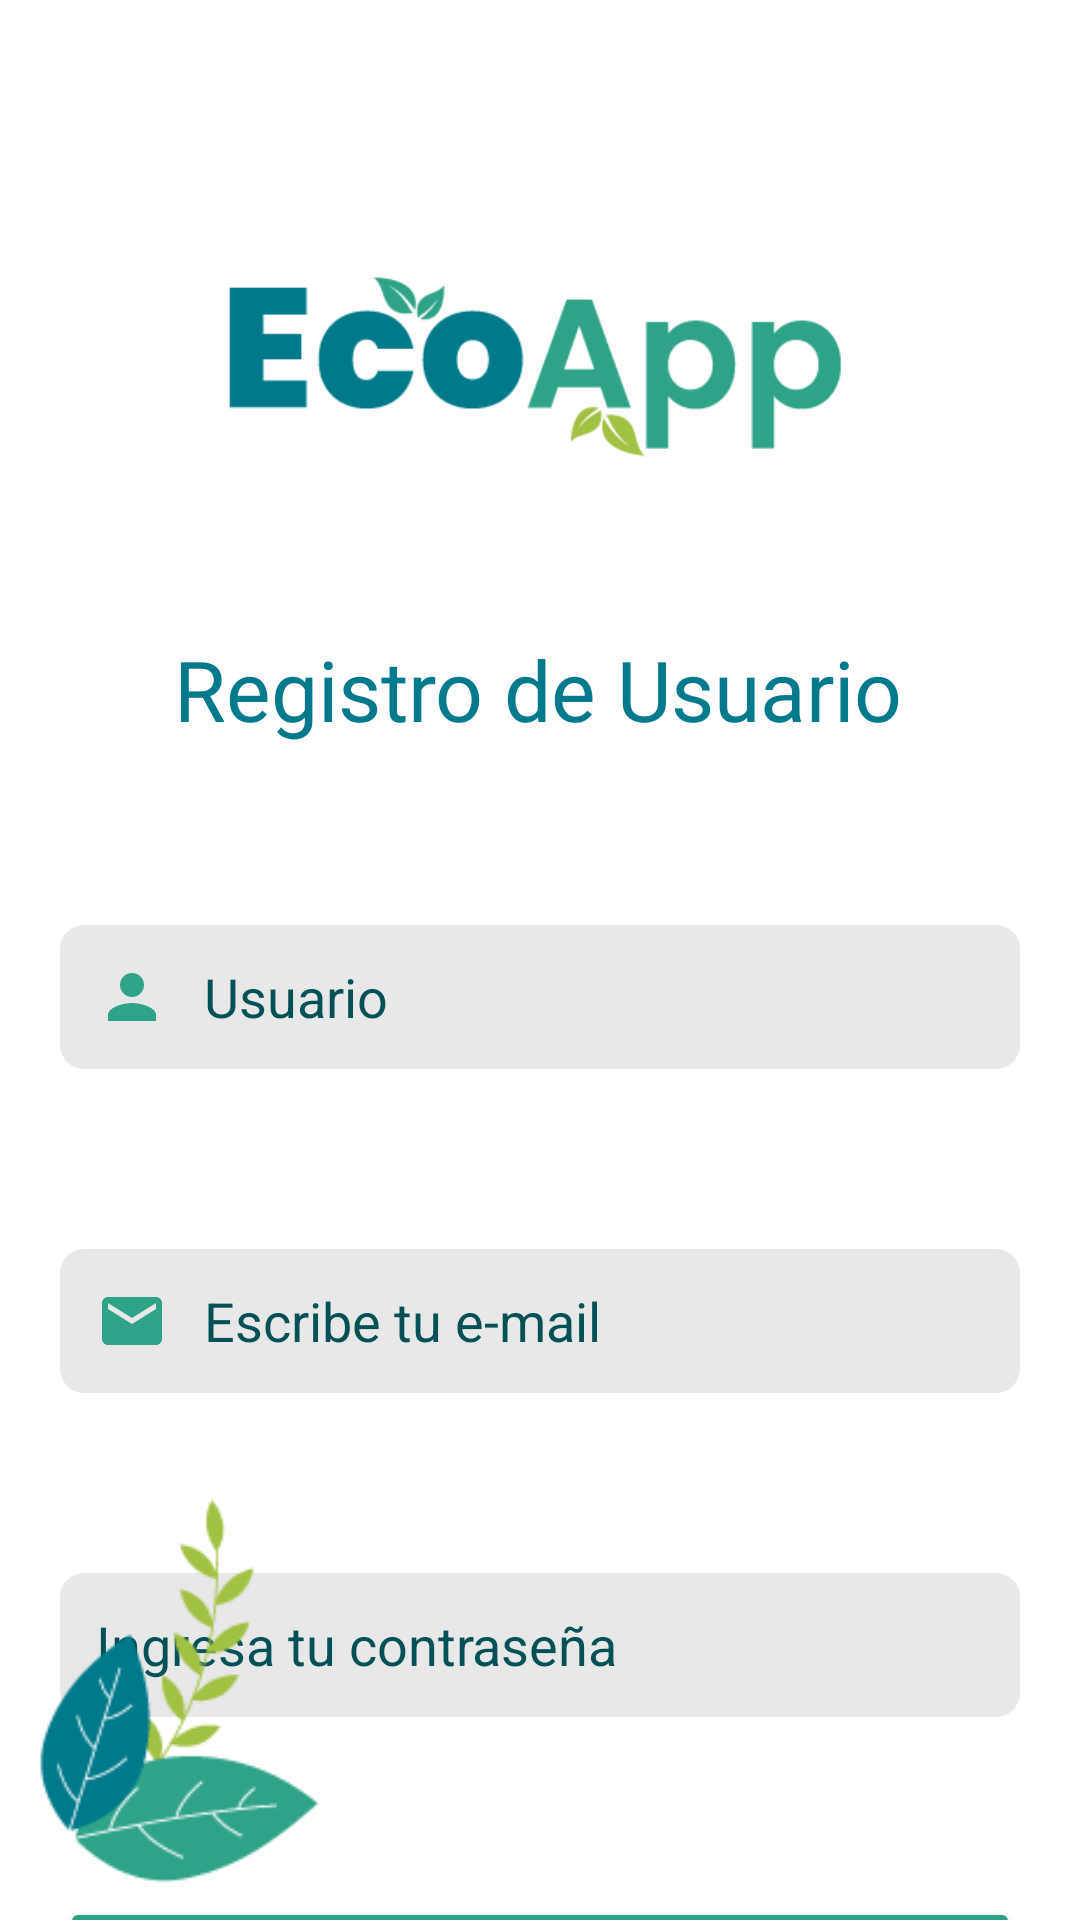

This screen was rendered from an Android layout file. Write that file and the resources it references.
<!-- AndroidManifest.xml: application theme Theme.Conciencia_ecologica -->
<!-- res/layout/activity_registro_usuario2.xml -->
<?xml version="1.0" encoding="utf-8"?>
<androidx.constraintlayout.widget.ConstraintLayout xmlns:android="http://schemas.android.com/apk/res/android"
    xmlns:app="http://schemas.android.com/apk/res-auto"
    xmlns:tools="http://schemas.android.com/tools"
    android:id="@+id/main"
    android:background="@color/white"
    android:layout_width="match_parent"
    android:layout_height="match_parent"
    tools:context=".Registro_usuario2">

    <ImageView
        android:id="@+id/Logo"
        android:layout_width="250dp"
        android:layout_height="75dp"
        android:layout_marginTop="84dp"
        app:layout_constraintEnd_toEndOf="parent"
        app:layout_constraintHorizontal_bias="0.496"
        app:layout_constraintStart_toStartOf="parent"
        app:layout_constraintTop_toTopOf="parent"
        app:layout_constraintVertical_bias="0.23"
        app:srcCompat="@drawable/logo_ecoapp" />

    <TextView
        android:id="@+id/RegistroUsuario"
        android:layout_width="wrap_content"
        android:layout_height="wrap_content"
        android:layout_marginTop="52dp"
        android:fontFamily="@font/roboto_bold"
        android:text="Registro de Usuario"
        android:textColor="@color/aquamarine"
        android:textSize="28dp"
        app:layout_constraintEnd_toEndOf="parent"
        app:layout_constraintHorizontal_bias="0.496"
        app:layout_constraintStart_toStartOf="parent"
        app:layout_constraintTop_toBottomOf="@+id/Logo" />

    <EditText
        android:id="@+id/Usuario"
        android:layout_width="match_parent"
        android:layout_height="48dp"
        android:layout_marginStart="20dp"
        android:layout_marginTop="60dp"
        android:layout_marginEnd="20dp"
        android:background="@drawable/rounded_edittext"
        android:drawableStart="@drawable/vector_person"
        android:drawablePadding="12dp"
        android:ems="10"
        android:hint="@string/usuario"
        android:inputType="textEmailAddress"
        android:textColorHint="@color/darkaquamarine"
        app:layout_constraintEnd_toEndOf="parent"
        app:layout_constraintStart_toStartOf="parent"
        app:layout_constraintTop_toBottomOf="@+id/RegistroUsuario" />

    <EditText
        android:id="@+id/email"
        android:layout_width="match_parent"
        android:layout_height="48dp"
        android:layout_marginStart="20dp"
        android:layout_marginTop="60dp"
        android:layout_marginEnd="20dp"
        android:background="@drawable/rounded_edittext"
        android:drawableStart="@drawable/vector_email"
        android:drawablePadding="12dp"
        android:ems="10"
        android:hint="@string/email"
        android:inputType="textEmailAddress"
        android:textColorHint="@color/darkaquamarine"
        app:layout_constraintEnd_toEndOf="parent"
        app:layout_constraintStart_toStartOf="parent"
        app:layout_constraintTop_toBottomOf="@+id/Usuario" />

    <EditText
        android:id="@+id/contrasena"
        android:layout_width="match_parent"
        android:layout_height="48dp"
        android:layout_marginStart="20dp"
        android:layout_marginTop="60dp"
        android:layout_marginEnd="20dp"
        android:background="@drawable/rounded_edittext"
        android:drawableStart="@drawable/vector_lock"
        android:drawablePadding="12dp"
        android:ems="10"
        android:hint="@string/contrasena"
        android:inputType="textEmailAddress"
        android:textColorHint="@color/darkaquamarine"
        app:layout_constraintEnd_toEndOf="parent"
        app:layout_constraintHorizontal_bias="0.0"
        app:layout_constraintStart_toStartOf="parent"
        app:layout_constraintTop_toBottomOf="@+id/email" />

    <Button
        android:id="@+id/buttonSesion"
        android:layout_width="match_parent"
        android:layout_height="52dp"
        android:layout_marginStart="20dp"
        android:layout_marginTop="60dp"
        android:layout_marginEnd="20dp"
        android:backgroundTint="@color/green"
        android:drawableEnd="@drawable/vector_navigate_next_white"
        android:hint="@string/crear_cuenta"
        android:textColorHint="@color/white"
        android:textSize="20sp"
        app:cornerRadius="12dp"
        app:layout_constraintEnd_toEndOf="parent"
        app:layout_constraintStart_toStartOf="parent"
        app:layout_constraintTop_toBottomOf="@+id/contrasena" />

    <ImageView
        android:id="@+id/imageViewHojas"
        android:layout_width="119dp"
        android:layout_height="140dp"
        android:layout_marginBottom="4dp"
        app:layout_constraintBottom_toBottomOf="parent"
        app:layout_constraintEnd_toEndOf="parent"
        app:layout_constraintHorizontal_bias="0.0"
        app:layout_constraintStart_toStartOf="parent"
        app:srcCompat="@drawable/planta_01" />

</androidx.constraintlayout.widget.ConstraintLayout>
<!-- resources referenced by this layout -->
<resources>
  <color name="aquamarine">#037a8b</color>
  <color name="darkaquamarine">#035056</color>
  <color name="green">#2fa388</color>
  <color name="white">#FFFFFFFF</color>
  <!-- drawable logo_ecoapp: png bitmap (drawable, 5958 bytes) -->
  <!-- drawable planta_01: png bitmap (drawable, 5327 bytes) -->
  <!-- drawable rounded_edittext (drawable) -->
  <?xml version="1.0" encoding="utf-8"?>
  <shape xmlns:android="http://schemas.android.com/apk/res/android"
      android:shape="rectangle">
      <solid android:color="#2A757373" />
      <corners android:radius="8dp" />
      <padding android:left="12dp" />
  
  </shape>
  <!-- drawable vector_email (drawable) -->
  <vector xmlns:android="http://schemas.android.com/apk/res/android" android:height="24dp" android:tint="#2FA388" android:viewportHeight="24" android:viewportWidth="24" android:width="24dp">
        
      <path android:fillColor="@android:color/white" android:pathData="M20,4L4,4c-1.1,0 -1.99,0.9 -1.99,2L2,18c0,1.1 0.9,2 2,2h16c1.1,0 2,-0.9 2,-2L22,6c0,-1.1 -0.9,-2 -2,-2zM20,8l-8,5 -8,-5L4,6l8,5 8,-5v2z"/>
      
  </vector>
  <!-- drawable vector_navigate_next_white (drawable) -->
  <vector xmlns:android="http://schemas.android.com/apk/res/android" android:autoMirrored="true" android:height="24dp" android:tint="#E1E1E1" android:viewportHeight="24" android:viewportWidth="24" android:width="24dp">
        
      <path android:fillColor="@android:color/white" android:pathData="M10,6L8.59,7.41 13.17,12l-4.58,4.59L10,18l6,-6z"/>
      
  </vector>
  <!-- drawable vector_person (drawable) -->
  <vector xmlns:android="http://schemas.android.com/apk/res/android" android:height="24dp" android:tint="#2FA388" android:viewportHeight="24" android:viewportWidth="24" android:width="24dp">
        
      <path android:fillColor="@android:color/white" android:pathData="M12,12c2.21,0 4,-1.79 4,-4s-1.79,-4 -4,-4 -4,1.79 -4,4 1.79,4 4,4zM12,14c-2.67,0 -8,1.34 -8,4v2h16v-2c0,-2.66 -5.33,-4 -8,-4z"/>
      
  </vector>
  <string name="contrasena">Ingresa tu contraseña</string>
  <string name="crear_cuenta">Crear Cuenta</string>
  <string name="email">Escribe tu e-mail</string>
  <string name="usuario">Usuario</string>
  <style name="Theme.Conciencia_ecologica" parent="Base.Theme.Conciencia_ecologica" />
  <style name="Base.Theme.Conciencia_ecologica" parent="Theme.Material3.DayNight.NoActionBar">
          
          
      </style>
</resources>
